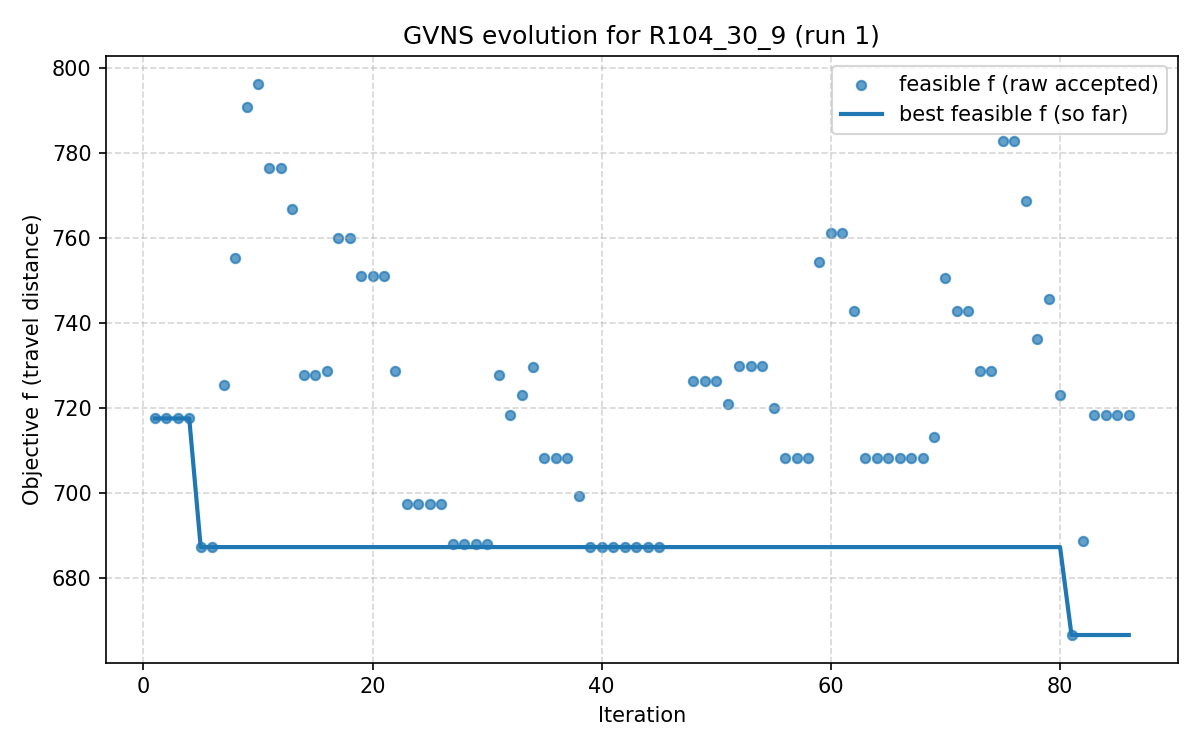

The file beside this chart, header and first rows:
iter, F, f, PenT, PenH, PenS, elapsed
1, 717.6, 717.6, 0.0, 0.0, 0, 6.67572021484375e-06
2, 717.6, 717.6, 0.0, 0.0, 0, 19.31
3, 717.6, 717.6, 0.0, 0.0, 0, 22.01
4, 717.6, 717.6, 0.0, 0.0, 0, 25.75
5, 687.4, 687.4, 0.0, 0.0, 0, 30.03
6, 687.4, 687.4, 0.0, 0.0, 0, 36.42
7, 725.5, 725.5, 0.0, 0.0, 0, 46.66
8, 755.3, 755.3, 0.0, 0.0, 0, 53.78
9, 790.8, 790.8, 0.0, 0.0, 0, 62.42
10, 796.3, 796.3, 0.0, 0.0, 0, 84.09
11, 776.5, 776.5, 0.0, 0.0, 0, 92.49
12, 776.5, 776.5, 0.0, 0.0, 0, 102.2
13, 766.9, 766.9, 0.0, 0.0, 0, 105.3
14, 727.7, 727.7, 0.0, 0.0, 0, 113.5
15, 727.7, 727.7, 0.0, 0.0, 0, 124
16, 728.7, 728.7, 0.0, 0.0, 0, 128.8
17, 760, 760, 0.0, 0.0, 0, 136.3
18, 760, 760, 0.0, 0.0, 0, 142.7
19, 751.2, 751.2, 0.0, 0.0, 0, 148.8
20, 751.2, 751.2, 0.0, 0.0, 0, 155.6
21, 751.2, 751.2, 0.0, 0.0, 0, 163.7
22, 728.7, 728.7, 0.0, 0.0, 0, 168.3
23, 697.5, 697.5, 0.0, 0.0, 0, 178.5
24, 697.5, 697.5, 0.0, 0.0, 0, 187
25, 697.5, 697.5, 0.0, 0.0, 0, 189.6
26, 697.5, 697.5, 0.0, 0.0, 0, 192.8
27, 688.1, 688.1, 0.0, 0.0, 0, 196.4
28, 688.1, 688.1, 0.0, 0.0, 0, 204.7
29, 688.1, 688.1, 0.0, 0.0, 0, 208.2
30, 688.1, 688.1, 0.0, 0.0, 0, 213.9
31, 727.7, 727.7, 0.0, 0.0, 0, 221.9
32, 718.3, 718.3, 0.0, 0.0, 0, 229.2
33, 723.1, 723.1, 0.0, 0.0, 0, 240.2
34, 729.8, 729.8, 0.0, 0.0, 0, 251
35, 708.2, 708.2, 0.0, 0.0, 0, 267.5
36, 708.2, 708.2, 0.0, 0.0, 0, 279.4
37, 708.2, 708.2, 0.0, 0.0, 0, 282.4
38, 699.3, 699.3, 0.0, 0.0, 0, 288
39, 687.4, 687.4, 0.0, 0.0, 0, 290.9
40, 687.4, 687.4, 0.0, 0.0, 0, 294.9
41, 687.4, 687.4, 0.0, 0.0, 0, 300.3
42, 687.4, 687.4, 0.0, 0.0, 0, 303.7
43, 687.4, 687.4, 0.0, 0.0, 0, 310.1
44, 687.4, 687.4, 0.0, 0.0, 0, 319.1
45, 687.4, 687.4, 0.0, 0.0, 0, 326
46, 696.8, 696.7, 22.72, 22.57, 0, 339.9
47, 743, 742.9, 22.72, 22.57, 0, 348.9
48, 726.4, 726.4, 0.0, 0.0, 0, 361.8
49, 726.4, 726.4, 0.0, 0.0, 0, 366.1
50, 726.4, 726.4, 0.0, 0.0, 0, 369.3
51, 721.1, 721.1, 0.0, 0.0, 0, 372.8
52, 729.9, 729.9, 0.0, 0.0, 0, 376.2
53, 729.9, 729.9, 0.0, 0.0, 0, 384.7
54, 729.9, 729.9, 0.0, 0.0, 0, 392.9
55, 720, 720, 0.0, 0.0, 0, 400.3
56, 708.2, 708.2, 0.0, 0.0, 0, 406.4
57, 708.2, 708.2, 0.0, 0.0, 0, 415
58, 708.2, 708.2, 0.0, 0.0, 0, 425.6
59, 754.3, 754.3, 0.0, 0.0, 0, 431.2
60, 761.3, 761.3, 0.0, 0.0, 0, 442.3
... 26 more rows
